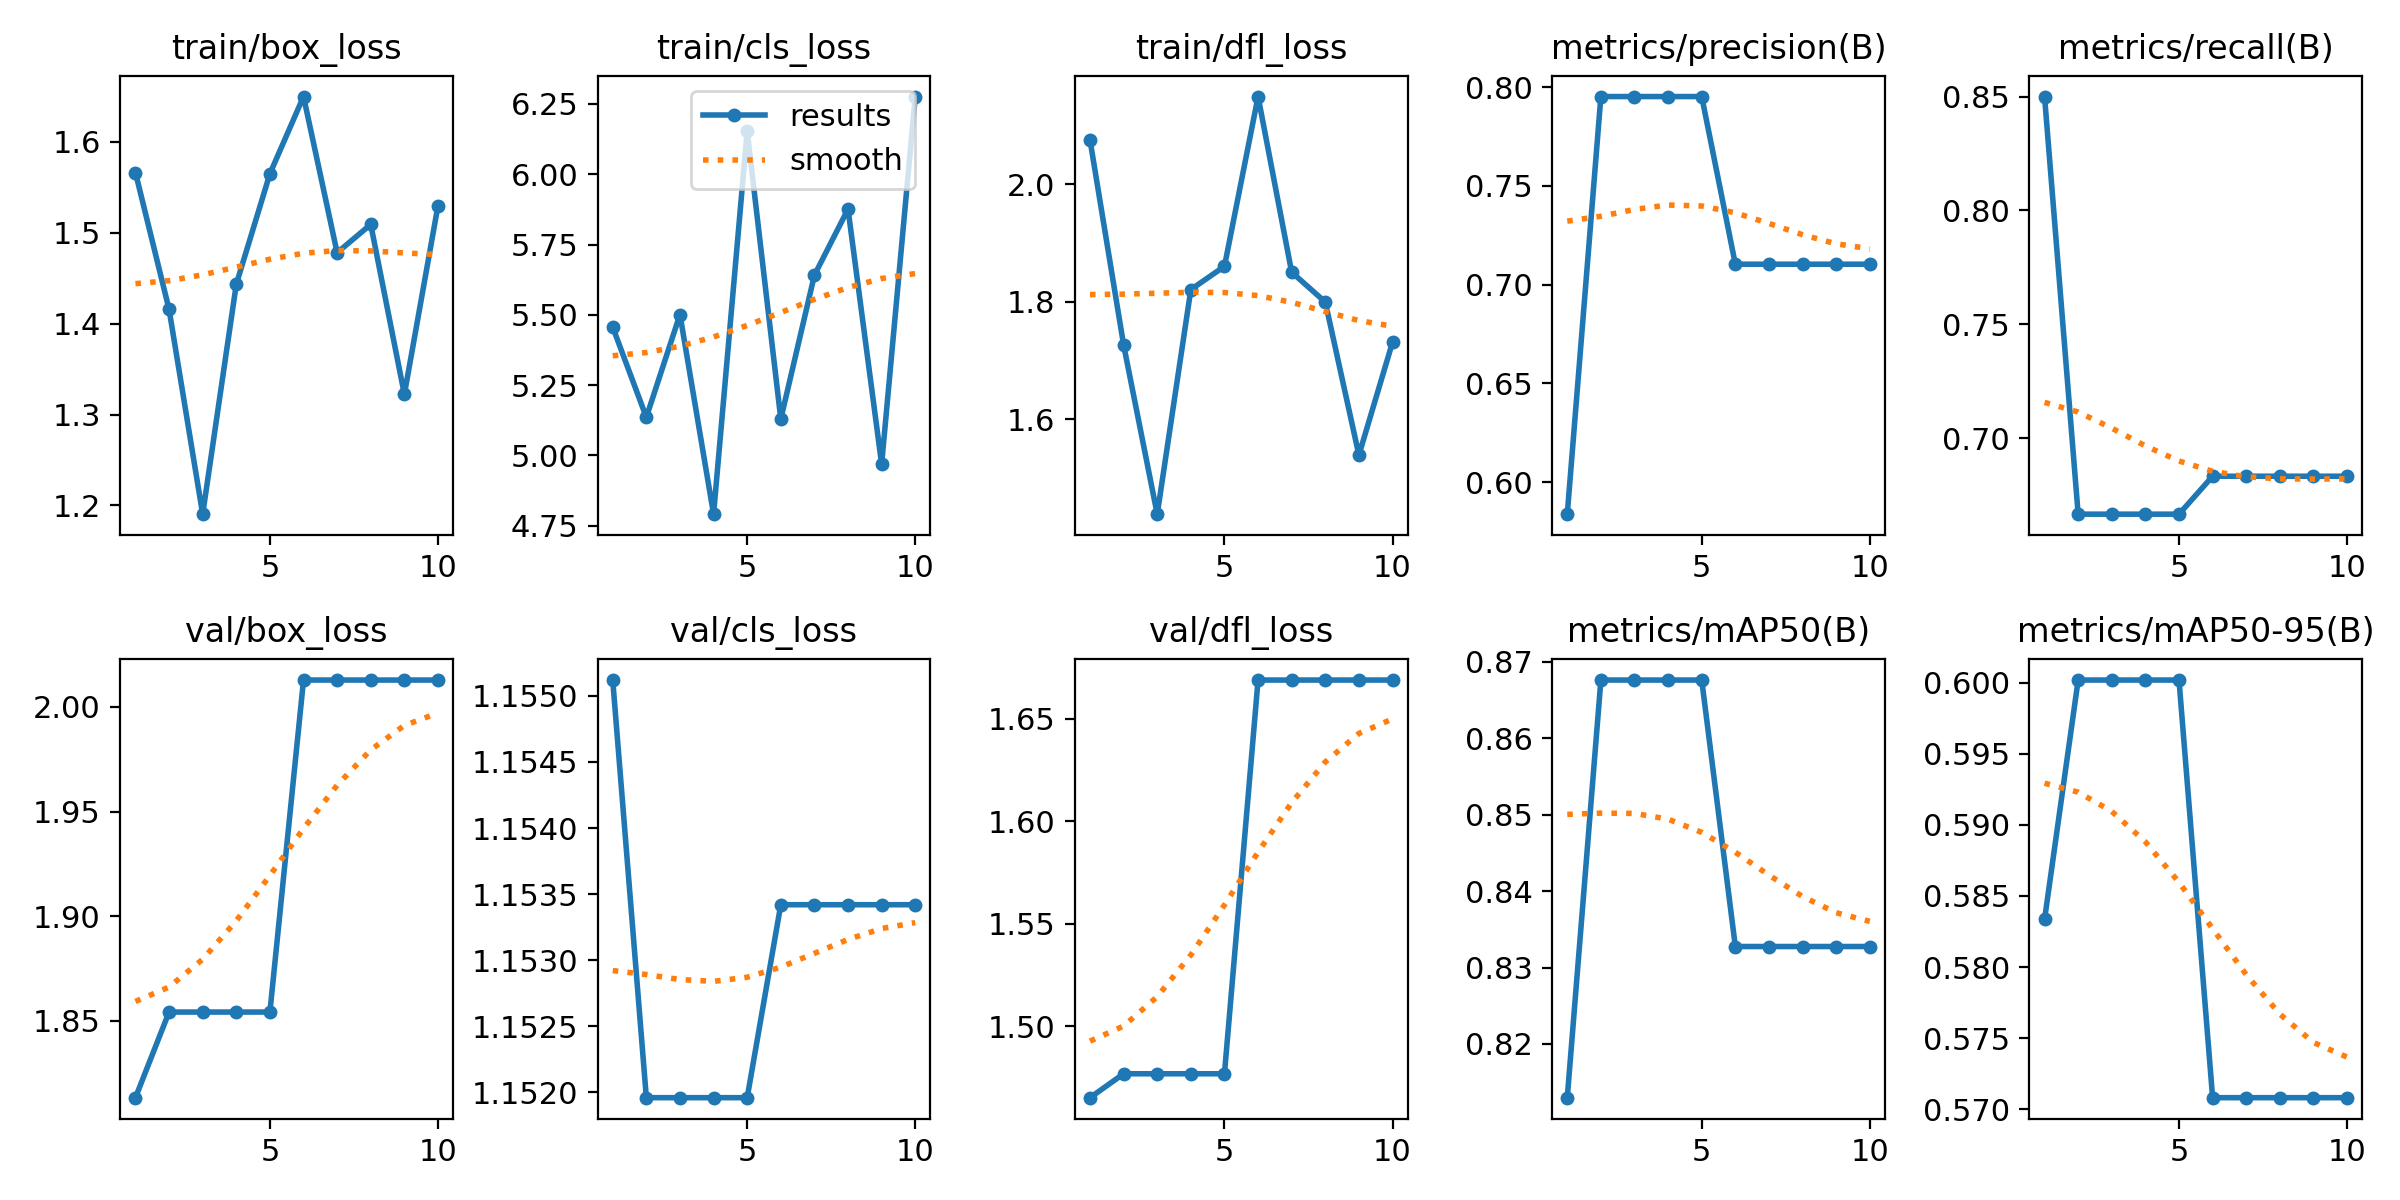

The data file committed next to this chart (first rows):
epoch, time, train/box_loss, train/cls_loss, train/dfl_loss, metrics/precision(B), metrics/recall(B), metrics/mAP50(B), metrics/mAP50-95(B), val/box_loss, val/cls_loss, val/dfl_loss, lr/pg0, lr/pg1, lr/pg2
1, 5.83, 1.566, 5.456, 2.076, 0.5837, 0.85, 0.813, 0.5834, 1.813, 1.155, 1.465, 3.57e-06, 3.57e-06, 3.57e-06
2, 7.454, 1.416, 5.135, 1.726, 0.7952, 0.6667, 0.8676, 0.6002, 1.854, 1.152, 1.477, 7.50533e-06, 7.50533e-06, 7.50533e-06
3, 9.076, 1.19, 5.501, 1.438, 0.7952, 0.6667, 0.8676, 0.6002, 1.854, 1.152, 1.477, 1.04982e-05, 1.04982e-05, 1.04982e-05
4, 10.43, 1.443, 4.791, 1.821, 0.7952, 0.6667, 0.8676, 0.6002, 1.854, 1.152, 1.477, 1.25486e-05, 1.25486e-05, 1.25486e-05
5, 12.27, 1.565, 6.153, 1.86, 0.7952, 0.6667, 0.8676, 0.6002, 1.854, 1.152, 1.477, 1.36564e-05, 1.36564e-05, 1.36564e-05
6, 13.59, 1.65, 5.129, 2.15, 0.7103, 0.6833, 0.8327, 0.5708, 2.013, 1.153, 1.669, 1.38219e-05, 1.38219e-05, 1.38219e-05
7, 14.88, 1.478, 5.641, 1.85, 0.7103, 0.6833, 0.8327, 0.5708, 2.013, 1.153, 1.669, 1.30448e-05, 1.30448e-05, 1.30448e-05
8, 16.17, 1.509, 5.876, 1.799, 0.7103, 0.6833, 0.8327, 0.5708, 2.013, 1.153, 1.669, 1.13252e-05, 1.13252e-05, 1.13252e-05
9, 17.46, 1.322, 4.969, 1.539, 0.7103, 0.6833, 0.8327, 0.5708, 2.013, 1.153, 1.669, 8.6632e-06, 8.6632e-06, 8.6632e-06
10, 18.76, 1.53, 6.276, 1.731, 0.7103, 0.6833, 0.8327, 0.5708, 2.013, 1.153, 1.669, 5.05869e-06, 5.05869e-06, 5.05869e-06
